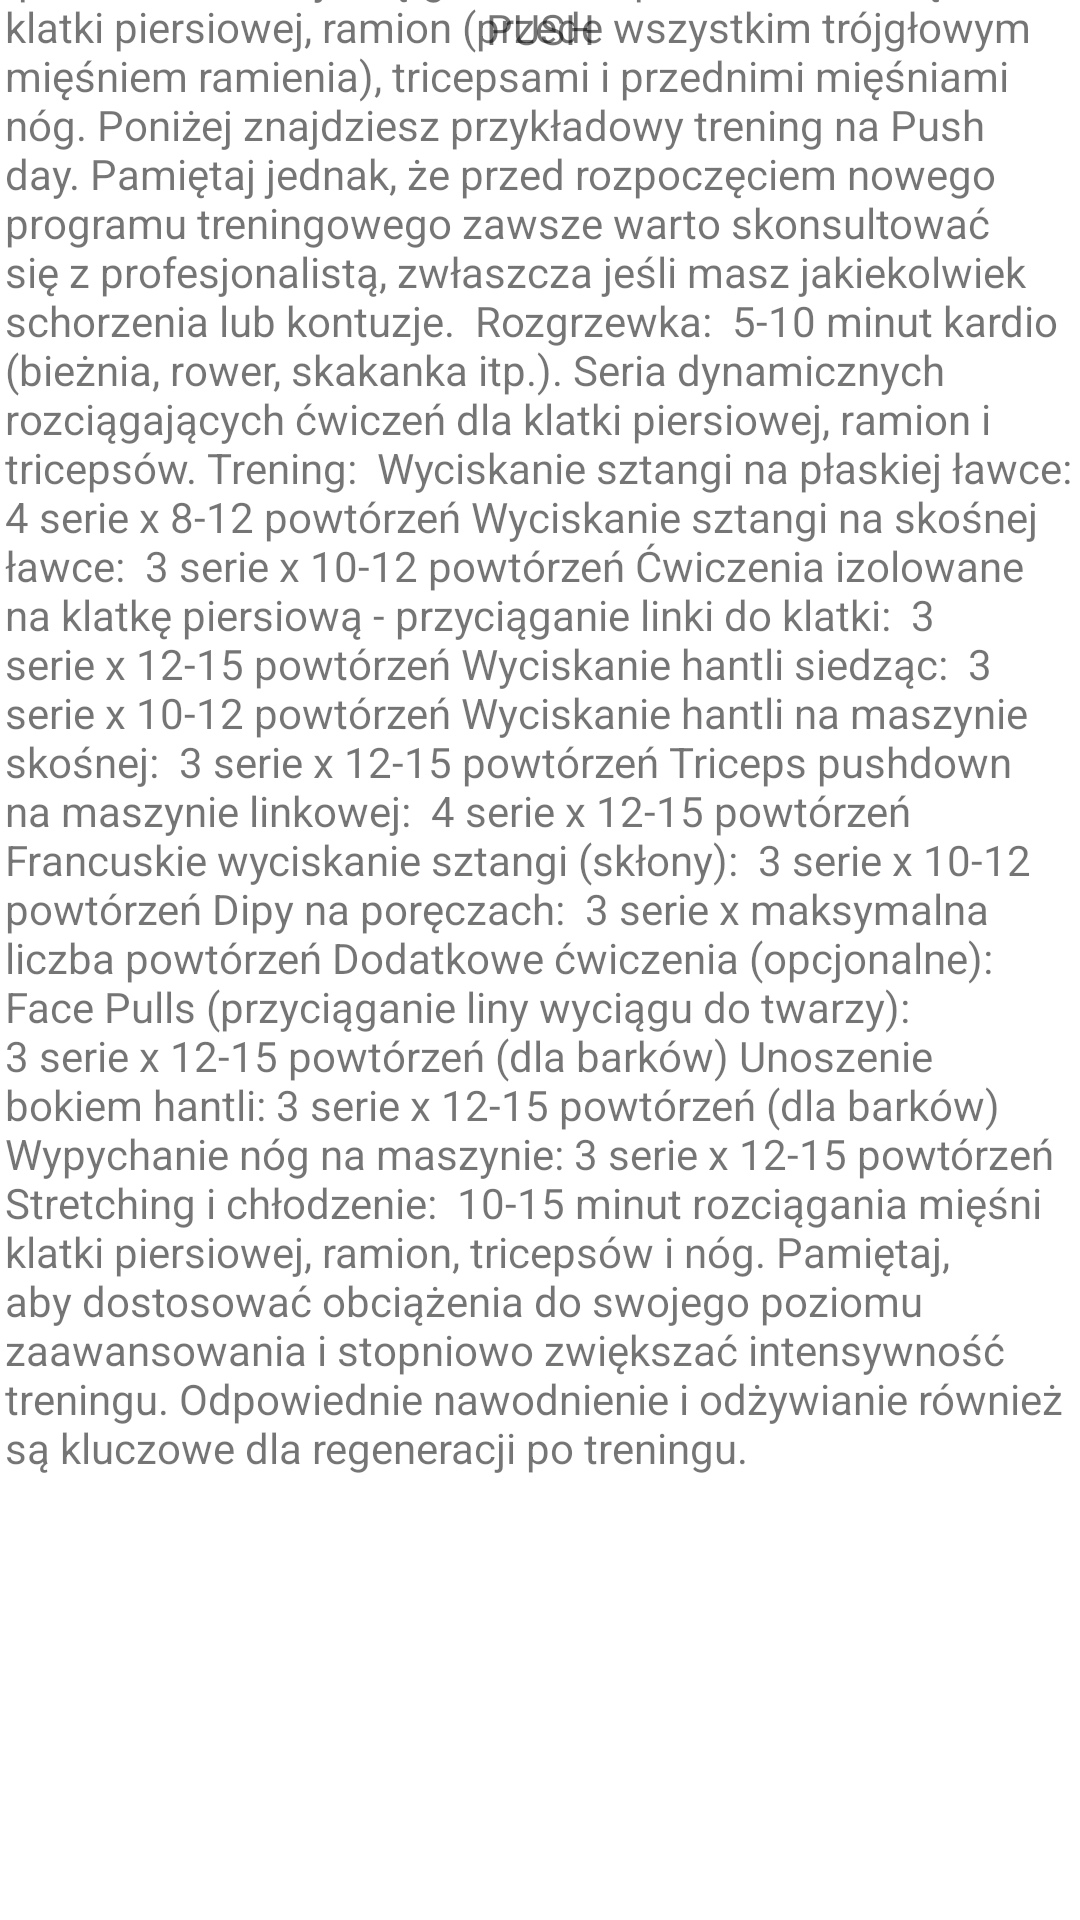

Layout XML and referenced resources for this Android screen:
<!-- AndroidManifest.xml: application theme Theme.AOIM_APP -->
<!-- res/layout/activity_push.xml -->
<?xml version="1.0" encoding="utf-8"?>
<androidx.constraintlayout.widget.ConstraintLayout xmlns:android="http://schemas.android.com/apk/res/android"
    xmlns:app="http://schemas.android.com/apk/res-auto"
    xmlns:tools="http://schemas.android.com/tools"
    android:layout_width="match_parent"
    android:layout_height="match_parent"
    tools:context=".Push">

    <TextView
        android:id="@+id/textView2"
        android:layout_width="357dp"
        android:layout_height="677dp"
        android:layout_marginTop="31dp"
        android:text="Trening na dzień treningowy skupiający się na mięśniach &quot;push&quot; koncentruje się głównie na pracach nad mięśniami klatki piersiowej, ramion (przede wszystkim trójgłowym mięśniem ramienia), tricepsami i przednimi mięśniami nóg. Poniżej znajdziesz przykładowy trening na Push day. Pamiętaj jednak, że przed rozpoczęciem nowego programu treningowego zawsze warto skonsultować się z profesjonalistą, zwłaszcza jeśli masz jakiekolwiek schorzenia lub kontuzje.  Rozgrzewka:  5-10 minut kardio (bieżnia, rower, skakanka itp.). Seria dynamicznych rozciągających ćwiczeń dla klatki piersiowej, ramion i tricepsów. Trening:  Wyciskanie sztangi na płaskiej ławce:  4 serie x 8-12 powtórzeń Wyciskanie sztangi na skośnej ławce:  3 serie x 10-12 powtórzeń Ćwiczenia izolowane na klatkę piersiową - przyciąganie linki do klatki:  3 serie x 12-15 powtórzeń Wyciskanie hantli siedząc:  3 serie x 10-12 powtórzeń Wyciskanie hantli na maszynie skośnej:  3 serie x 12-15 powtórzeń Triceps pushdown na maszynie linkowej:  4 serie x 12-15 powtórzeń Francuskie wyciskanie sztangi (skłony):  3 serie x 10-12 powtórzeń Dipy na poręczach:  3 serie x maksymalna liczba powtórzeń Dodatkowe ćwiczenia (opcjonalne):  Face Pulls (przyciąganie liny wyciągu do twarzy): 3 serie x 12-15 powtórzeń (dla barków) Unoszenie bokiem hantli: 3 serie x 12-15 powtórzeń (dla barków) Wypychanie nóg na maszynie: 3 serie x 12-15 powtórzeń Stretching i chłodzenie:  10-15 minut rozciągania mięśni klatki piersiowej, ramion, tricepsów i nóg. Pamiętaj, aby dostosować obciążenia do swojego poziomu zaawansowania i stopniowo zwiększać intensywność treningu. Odpowiednie nawodnienie i odżywianie również są kluczowe dla regeneracji po treningu."
        app:layout_constraintBottom_toBottomOf="parent"
        app:layout_constraintEnd_toEndOf="parent"
        app:layout_constraintStart_toStartOf="parent"
        app:layout_constraintTop_toBottomOf="@+id/textView3"
        app:layout_constraintVertical_bias="0.962" />

    <TextView
        android:id="@+id/textView3"
        android:layout_width="wrap_content"
        android:layout_height="wrap_content"
        android:text="PUSH"
        app:layout_constraintEnd_toEndOf="parent"
        app:layout_constraintStart_toStartOf="parent"
        tools:layout_editor_absoluteY="16dp" />
</androidx.constraintlayout.widget.ConstraintLayout>
<!-- resources referenced by this layout -->
<resources>
  <style name="Theme.AOIM_APP" parent="Theme.MaterialComponents.DayNight.DarkActionBar">
          
          <item name="colorPrimary">@color/purple_500</item>
          <item name="colorPrimaryVariant">@color/purple_700</item>
          <item name="colorOnPrimary">@color/white</item>
          
          <item name="colorSecondary">@color/teal_200</item>
          <item name="colorSecondaryVariant">@color/teal_700</item>
          <item name="colorOnSecondary">@color/black</item>
          
          <item name="android:statusBarColor">?attr/colorPrimaryVariant</item>
          
      </style>
  <!-- not gathered from this repository: default colours our renderer supplied (Android Studio template values) -->
  <color name="purple_500">#FF6200EE</color>
  <color name="purple_700">#FF3700B3</color>
  <color name="teal_200">#FF03DAC5</color>
  <color name="teal_700">#FF018786</color>
  <color name="black">#FF000000</color>
  <color name="white">#FFFFFFFF</color>
</resources>
